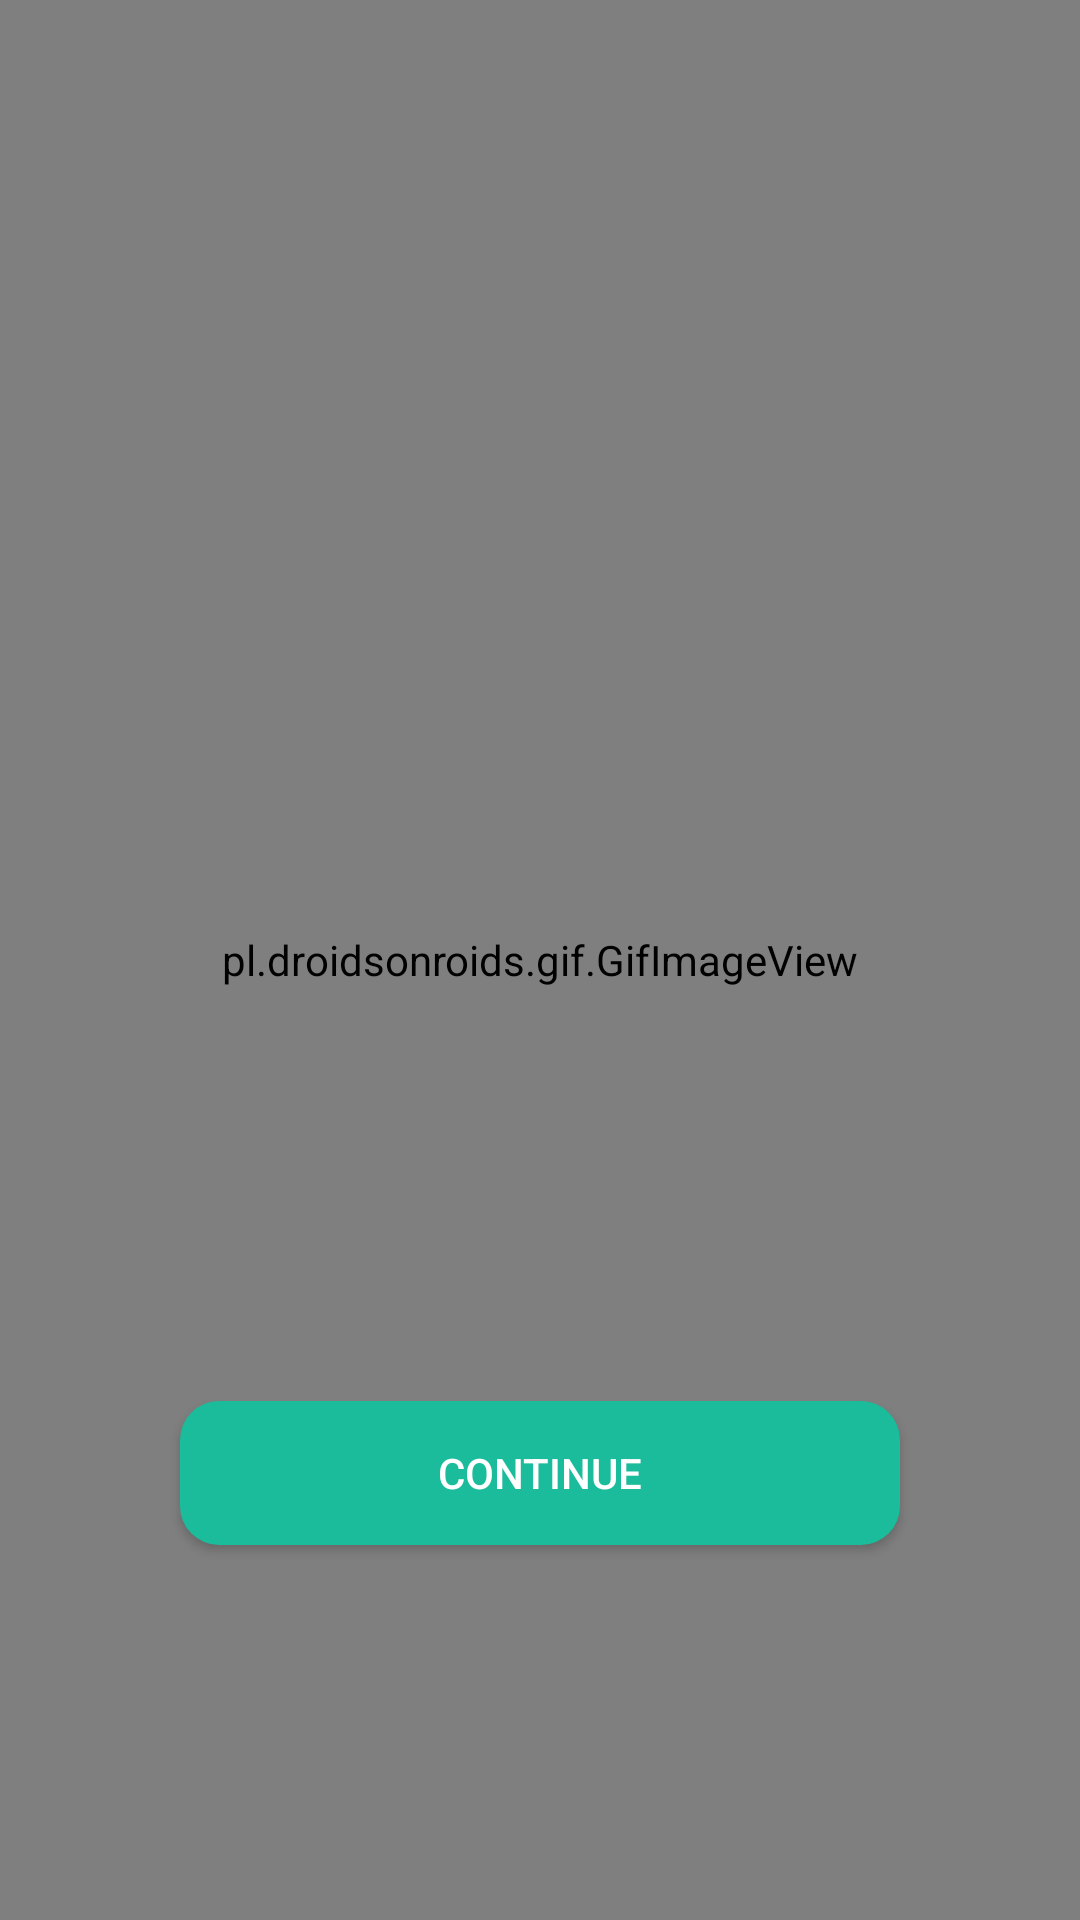

This screen was rendered from an Android layout file. Write that file and the resources it references.
<!-- AndroidManifest.xml: application theme AppTheme -->
<!-- res/layout/activity_name.xml -->
<?xml version="1.0" encoding="utf-8"?>
<RelativeLayout xmlns:android="http://schemas.android.com/apk/res/android"
    xmlns:tools="http://schemas.android.com/tools"
    android:layout_width="match_parent"
    android:layout_height="match_parent"
    android:background="#F0F1F0"
    tools:context=".NameActivity">


    <TextView
        android:id="@+id/textView4"
        android:layout_width="wrap_content"
        android:layout_height="wrap_content"
        android:layout_alignParentTop="true"
        android:layout_centerHorizontal="true"
        android:layout_marginTop="61dp"
        android:text="WELCOME"
        android:textColor="#0b6623" />

    <TextView
        android:id="@+id/textname"
        android:layout_width="wrap_content"
        android:layout_height="wrap_content"
        android:layout_alignParentTop="true"
        android:layout_centerHorizontal="true"
        android:layout_marginTop="100dp"
        android:text="TextView"
        android:textColor="#0b6623"
        android:textSize="30sp"
        android:textStyle="bold" />

    <pl.droidsonroids.gif.GifImageView
        android:layout_width="match_parent"
        android:layout_height="match_parent"
        android:layout_alignParentStart="true"
        android:layout_alignParentTop="true"
        android:src="@drawable/comp" />

    <Button
        android:id="@+id/button2"
        android:layout_width="match_parent"
        android:layout_height="wrap_content"
        android:layout_alignParentBottom="true"
        android:layout_centerHorizontal="true"
        android:layout_marginBottom="125dp"
        android:layout_marginLeft="120dp"
        android:background="@drawable/button_bg_rounded_corners"
        android:text="Continue"
        android:textColor="#fff" />


</RelativeLayout>
<!-- resources referenced by this layout -->
<resources>
  <!-- drawable button_bg_rounded_corners (drawable) -->
  <?xml version="1.0" encoding="utf-8"?>
  <selector xmlns:android="http://schemas.android.com/apk/res/android">
      <item>
          <shape android:shape="rectangle">
              <solid android:color="#1bbc9b" />
  
              
              <corners android:radius="13dp" />
          </shape>
      </item>
  </selector>
  <style name="AppTheme" parent="Theme.AppCompat.Light.DarkActionBar">
          
          <item name="colorPrimary">@color/colorPrimary</item>
          <item name="colorPrimaryDark">@color/colorPrimaryDark</item>
          <item name="colorAccent">@color/colorAccent</item>
          <item name="windowActionBar">false</item>
          <item name="windowNoTitle">true</item>
      </style>
  <color name="colorPrimary">#3F51B5</color>
  <color name="colorPrimaryDark">#4f6882</color>
  <color name="colorAccent">#FF4081</color>
</resources>
